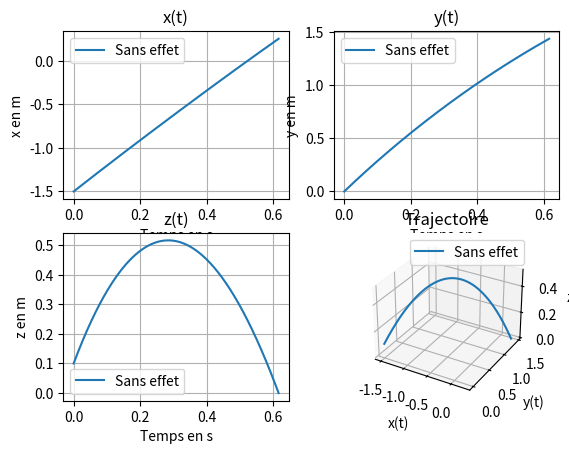
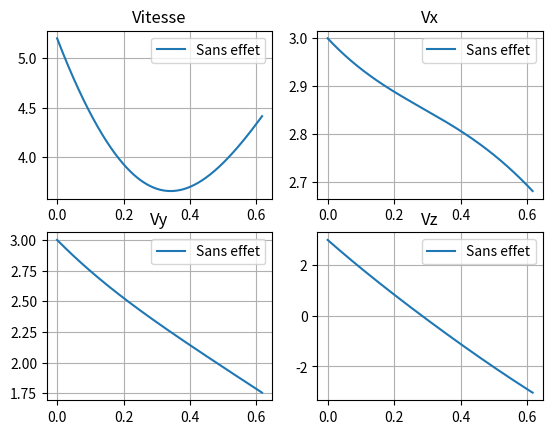

These figures' Python source, in order:
# -*- coding: utf-8 -*-
"""
Created on Sun Nov 21 16:18:54 2021

[redacted]
"""
import numpy as np
import matplotlib.pyplot as plt
from mpl_toolkits import mplot3d

# -- Forces du problème -- #

def fMagnus(alpha,omega,v): # réel, array, array
    return alpha*np.cross(omega,v)

def fFrot(h,v): # réel, array
    return -h*np.linalg.norm(v)*v

def fPoids(m,g): # réel, array
    return m*g

# -- Trajectoire -- #

def Euler(pas,acc,vit,pos): # réel, array, array, array
    pos2=np.array([0.,0.,0.])
    vit2=np.array([0.,0.,0.])
    for i in range (3):
        pos2[i]=pos[i]+vit[i]*pas
        vit2[i]=vit[i]+acc[i]*pas
    return vit2,pos2

def TrajectoireLibre(posIni,vitIni,omega,m,alpha,h,accPes,dimX,dimY,dt): # array, array, array, réels
    # Mémoire au cours de la trajectoire
    position=np.array([posIni])
    vitesse=np.array([vitIni])
    acceleration=np.array(np.empty((0,3)))
    
    # Tableaux pour les calculs
    g=np.array([0,0,-accPes])
    vit=np.array(vitIni)
    pos=np.array(posIni)
    while(pos[2]>0): # balle au dessus de la table
        # Calcul
        acc=(fMagnus(alpha,omega,vit)+fFrot(h, vit)+fPoids(m,g))/m
        vit,pos=Euler(dt,acc,vit,pos)
        # Stockage
        position = np.append(position,[pos],axis=0)
        vitesse = np.append(vitesse,[vit],axis=0)
        acceleration = np.append(acceleration,[acc],axis=0)
    
    if ((abs(pos[0])<dimX/2) and (abs(pos[1])<dimY/2)):
        print("Rebond sur la table")
    else:
        print("La balle est faute")
    
    acc=(fMagnus(alpha,omega,vit)+fFrot(h, vit)+fPoids(m,g))/m
    acceleration = np.append(acceleration,[acc],axis=0)
    
    return acceleration,vitesse,position



## -- Paramètres du calcul -- #

dt = 1e-3
masse = 2.7e-3
rayon = 20e-3
accPes = 9.81
alpha = 1.8e-5
Cx = 0.4
rho = 1.2
longueurTable = 274e-2
largeurTable = 152.5e-2

positionInitiale = np.array([-1.5,0,0.1])
vitesseInitiale = np.array([3,3,3])
vitesseRotation = np.array([0,0,-50])

S = np.pi * rayon**2
h = 1/2*rho*Cx*S


## -- Calcul et tracé -- ##

acc,vit,pos= TrajectoireLibre(positionInitiale, vitesseInitiale, vitesseRotation, masse, alpha, h, accPes, longueurTable, largeurTable, dt)

pos2= np.swapaxes(pos,0,1)
x = pos2[0]
y = pos2[1]
z = pos2[2]
vit2= np.swapaxes(vit,0,1)
vx = vit2[0]
vy = vit2[1]
vz = vit2[2]
acc2= np.swapaxes(acc,0,1)
ax = acc2[0]
ay = acc2[1]
az = acc2[2]
tps = np.linspace(0,(len(x)-1)*dt,len(x))

def tracerTrajectoire(x,y,z,tps):
    fig = plt.figure('Trajectoire de la balle')
    axs=fig.add_subplot(2,2,1)
    axs.plot(tps,x)
    axs.set_title('x(t)')
    axs.grid()
    axs.set_xlabel('Temps en s')
    axs.set_ylabel('x en m')
    axs.legend(["Sans effet","Top-spin","Back-spin","Side-Spin +","Side-Spin -"])

    axs=fig.add_subplot(2,2,2)
    axs.plot(tps,y)
    axs.set_title('y(t)')
    axs.grid()
    axs.set_xlabel('Temps en s')
    axs.set_ylabel('y en m')
    axs.legend(["Sans effet","Top-spin","Back-spin","Side-Spin +","Side-Spin -"])
    
    axs=fig.add_subplot(2,2,3)
    axs.plot(tps,z)
    axs.set_title('z(t)')
    axs.grid()
    axs.set_xlabel('Temps en s')
    axs.set_ylabel('z en m')
    axs.legend(["Sans effet","Top-spin","Back-spin","Side-Spin +","Side-Spin -"])
    
    axs=fig.add_subplot(2,2,4,projection='3d')
    axs.plot(x,y,z)
    axs.set_title('Trajectoire')
    axs.set_xlabel('x(t)')
    axs.set_ylabel('y(t)')
    axs.set_zlabel('z(t)')
    axs.legend(["Sans effet","Top-spin","Back-spin","Side-Spin +","Side-Spin -"])
    plt.show()

tracerTrajectoire(x, y, z, tps)

def tracerVitesses(vx,vy,vz,tps):
    fig = plt.figure("Vitesse la balle") 
    
    axs=fig.add_subplot(2,2,1)
    v=np.sqrt(vx**2+vy**2+vz**2)
    axs.plot(tps,v)
    axs.set_title("Vitesse")
    axs.legend(["Sans effet","Top-spin","Back-spin","Side-Spin +","Side-Spin -"])
    axs.grid()
    
    axs=fig.add_subplot(2,2,2)
    axs.plot(tps,vx)
    axs.set_title("Vx")
    axs.legend(["Sans effet","Top-spin","Back-spin","Side-Spin +","Side-Spin -"])
    axs.grid()
    
    axs=fig.add_subplot(2,2,3)
    axs.plot(tps,vy)
    axs.set_title("Vy")
    axs.legend(["Sans effet","Top-spin","Back-spin","Side-Spin +","Side-Spin -"])
    axs.grid()
    
    axs=fig.add_subplot(2,2,4)
    axs.plot(tps,vz)
    axs.set_title("Vz")
    axs.legend(["Sans effet","Top-spin","Back-spin","Side-Spin +","Side-Spin -"])
    axs.grid()
    
    plt.show()

tracerVitesses(vx, vy, vz, tps)


